Run: headless pygame with SDL's dummy video driver; simulated clock (each Clock.tick advances the game by its frame time, no real sleeping); random seed 0; keys injected as events and as key.get_pressed() state; mouse plan: one left click at the window centre at the start of phase 2, then a move to the lower-right quarter at the start of phase 3.
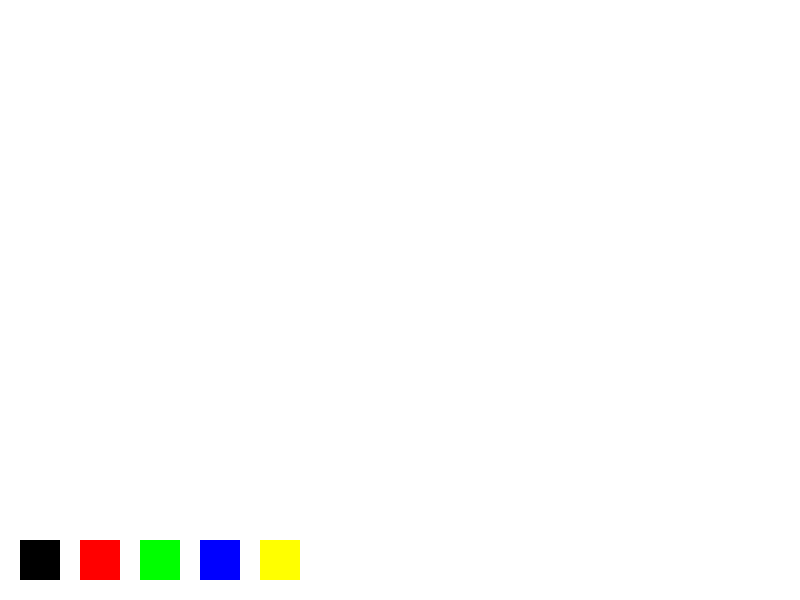
Frame 1 of 4 · flips 1–60 · no input
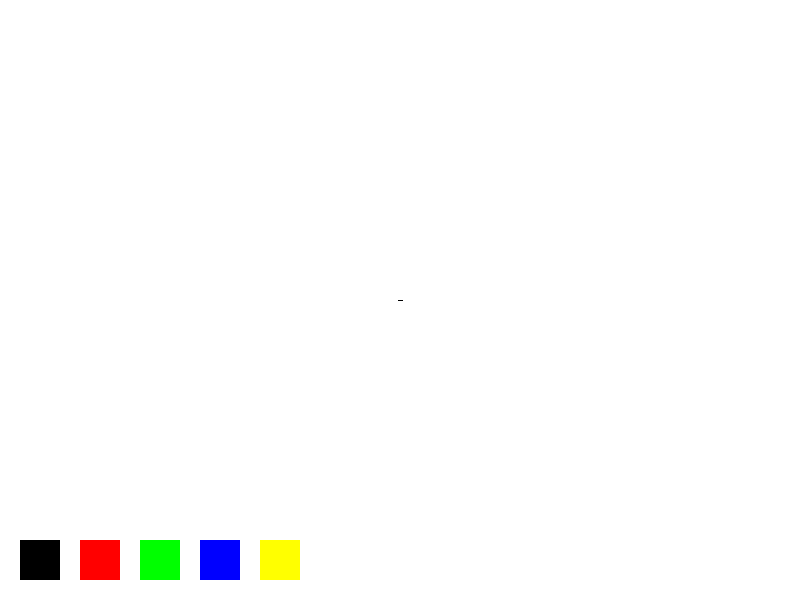
Frame 2 of 4 · flips 61–180 · clicked the window centre · tapped SPACE, RETURN · held RIGHT (→), D
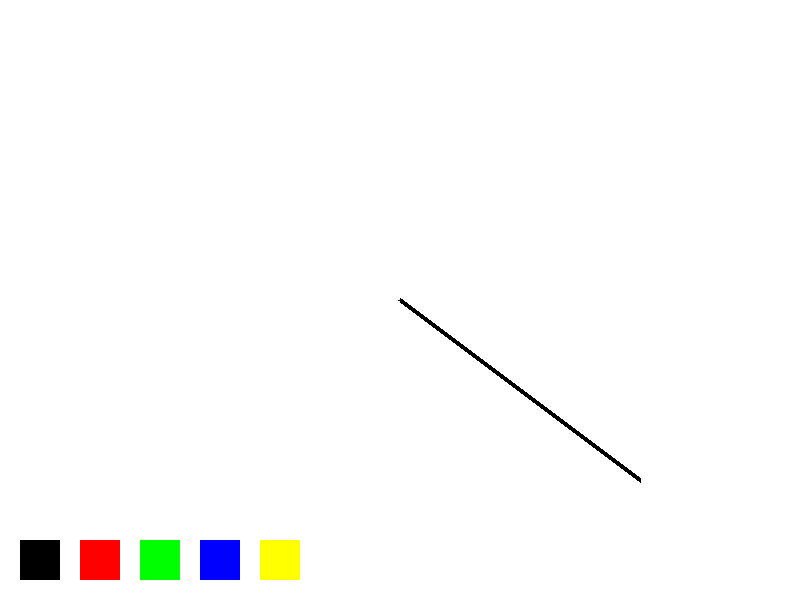
Frame 3 of 4 · flips 181–300 · moved the mouse to the lower-right quarter · held DOWN (↓), S
Frame 4 of 4 · flips 301–420 · held LEFT (←), A, UP (↑), W · screen unchanged from frame 3, image omitted

The pygame program that drew these frames:

import pygame
import sys
pygame.init()

WIDTH, HEIGHT = 800, 600

WHITE = (255, 255, 255)
BLACK = (0, 0, 0)
RED = (255, 0, 0)
GREEN = (0, 255, 0)
BLUE = (0, 0, 255)
YELLOW = (255, 255, 0)

screen = pygame.display.set_mode((WIDTH, HEIGHT))
pygame.display.set_caption("Pygame Paint")
screen.fill(WHITE)

drawing_color = BLACK
eraser_color = WHITE
brush_size = 5
drawing_tool = "pencil"

def draw_shape(start_pos, end_pos):
    if drawing_tool == "rectangle":
        pygame.draw.rect(screen, drawing_color, (start_pos, (end_pos[0] - start_pos[0], end_pos[1] - start_pos[1])))
    elif drawing_tool == "circle":
        radius = max(abs(end_pos[0] - start_pos[0]), abs(end_pos[1] - start_pos[1])) // 2
        pygame.draw.circle(screen, drawing_color, (start_pos[0] + radius, start_pos[1] + radius), radius)
    else:
        pygame.draw.line(screen, drawing_color, start_pos, end_pos, brush_size)

def draw_color_options():
    color_options = [BLACK, RED, GREEN, BLUE, YELLOW]
    color_rects = []
    rect_width = 40
    rect_height = 40
    margin = 20
    y = HEIGHT - rect_height - margin

    for color in color_options:
        x = margin + (margin + rect_width) * color_options.index(color)
        pygame.draw.rect(screen, color, (x, y, rect_width, rect_height))
        color_rects.append( pygame.Rect(x, y, rect_width, rect_height))

    return color_rects

running = True
start_pos = None
color_rects = draw_color_options()

while running:
    for event in pygame.event.get():
        if event.type == pygame.QUIT:
            exit()
        elif event.type == pygame.KEYDOWN:
            if event.key == pygame.K_ESCAPE:
                running = False
        elif event.type == pygame.MOUSEBUTTONDOWN:
            if event.button == 1:
                for rect in color_rects:
                    if rect.collidepoint(event.pos):
                        index = color_rects.index(rect)
                        drawing_color = [BLACK, RED, GREEN, BLUE, YELLOW][index]
                start_pos = event.pos
        elif event.type == pygame.MOUSEBUTTONUP:
            if event.button == 1:
                end_pos = event.pos
                if drawing_tool == "eraser":
                    pygame.draw.circle(screen, eraser_color, event.pos, brush_size)
                else:
                    draw_shape(start_pos, end_pos)
        elif event.type == pygame.MOUSEMOTION:
            if start_pos:
                if drawing_tool == "eraser":
                    pygame.draw.circle(screen, eraser_color, event.pos, brush_size)
                else:
                    draw_shape(start_pos, event.pos)
                start_pos = event.pos

    keys = pygame.key.get_pressed()
    if keys[pygame.K_r]:
        drawing_tool = "rectangle"
    elif keys[pygame.K_c]:
        drawing_tool = "circle"
    elif keys[pygame.K_e]:
        drawing_tool = "eraser"

    pygame.display.flip()
